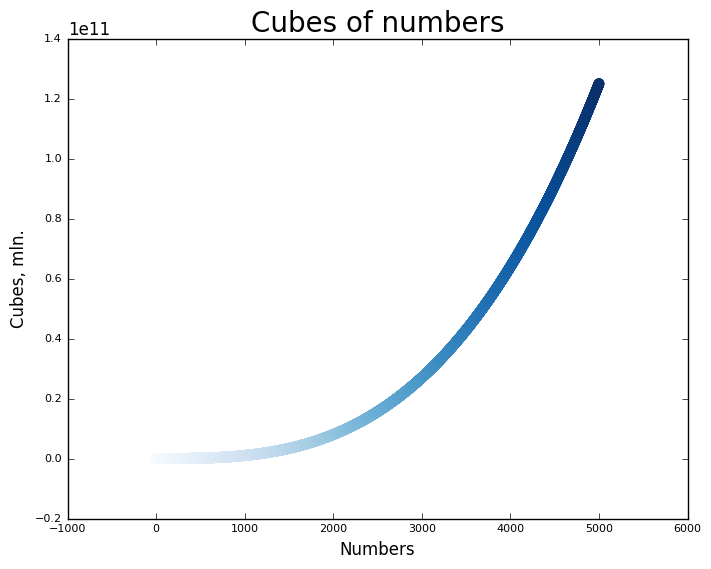

Generate this figure with matplotlib:
# Упражнения 15.1 и 15.2
# https://matplotlib.org/stable/api/_as_gen/matplotlib.pyplot.savefig.html

import matplotlib.pyplot as plt


numbers = range(1, 5001)  # Пять тысяч кубов
numbers_cubes = [num ** 3 for num in numbers]

print(plt.style.available)
plt.style.use('classic')

fig, ax = plt.subplots()
ax.scatter(numbers, numbers_cubes, c=numbers, cmap=plt.cm.Blues, s=60, edgecolors='none')
# ax.plot(numbers, numbers_cubes, linewidth=1)
ax.set_title('Cubes of numbers', fontsize=20)
ax.set_xlabel('Numbers', fontsize=12)
ax.set_ylabel('Cubes, mln.', fontsize=12)
ax.tick_params(axis='both', labelsize=8)


plt.show()
